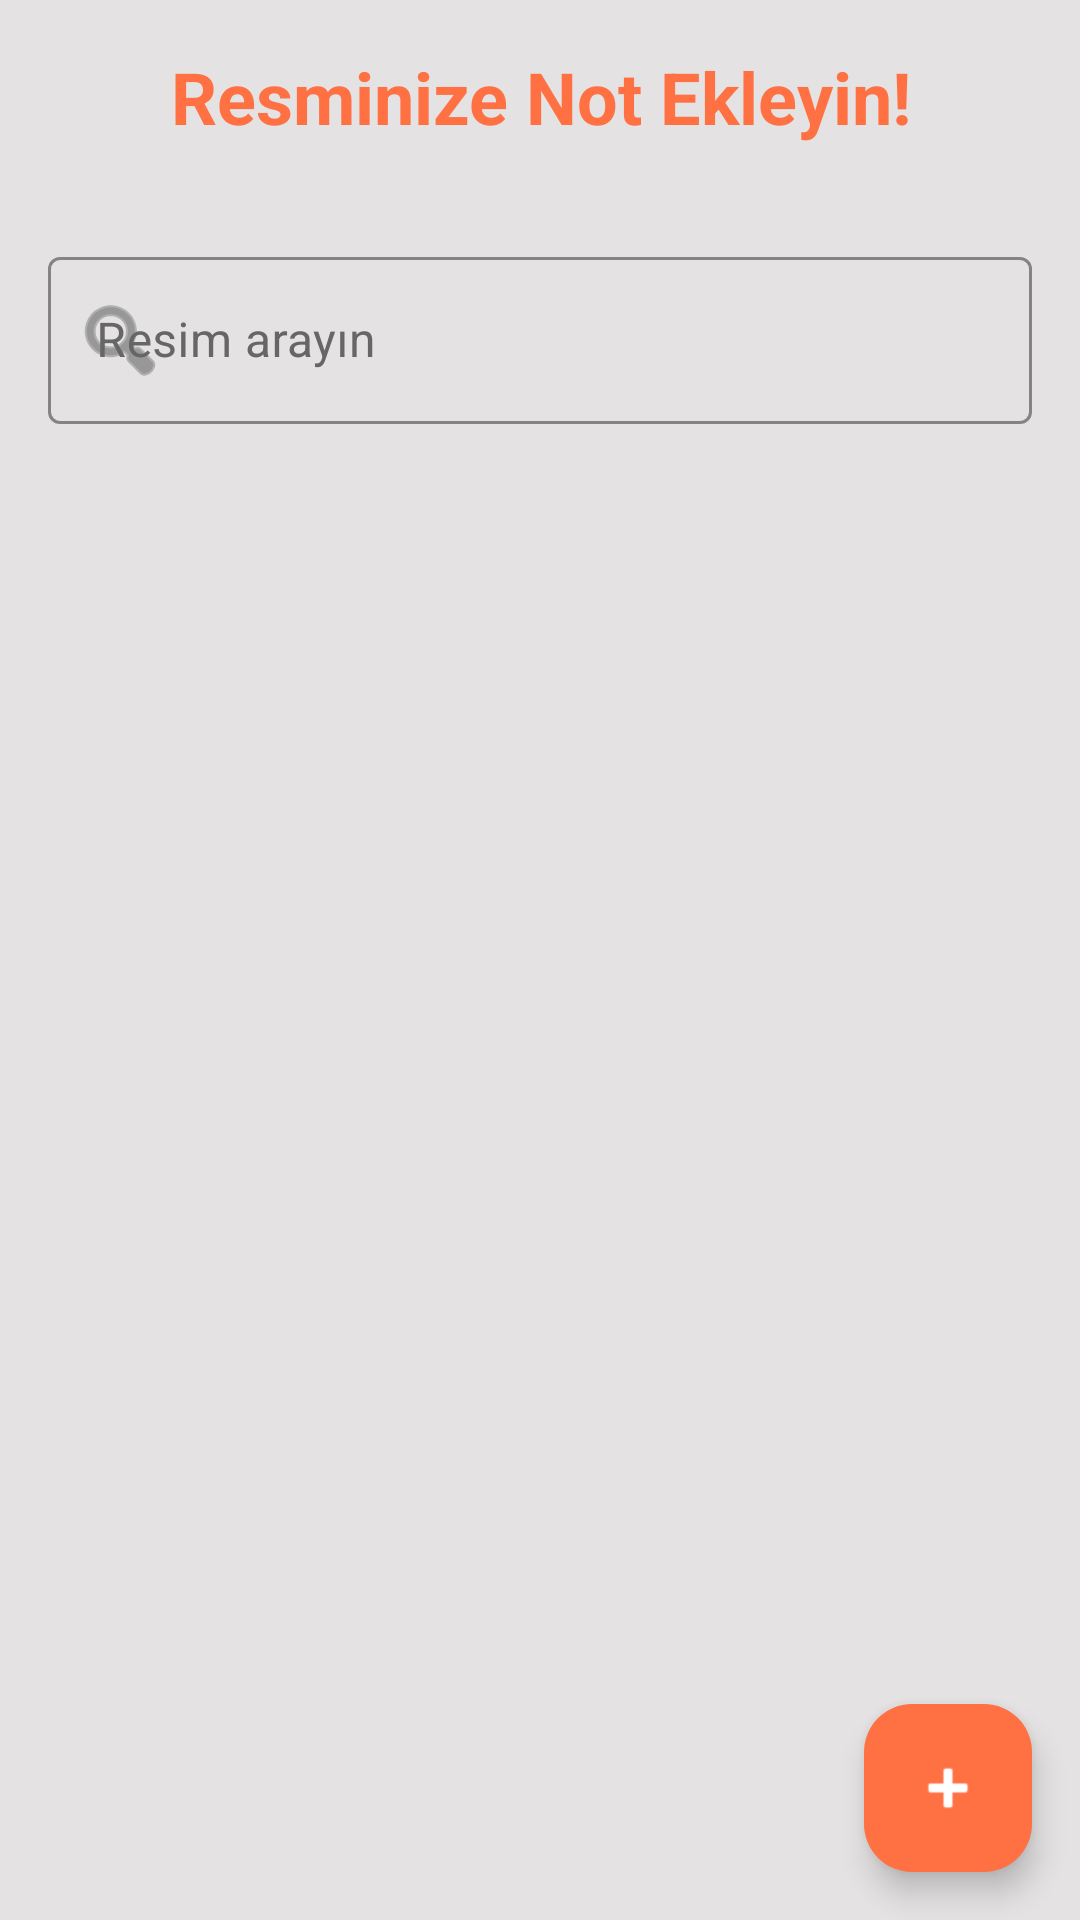

Write the Android layout XML for this screen, with the resource values it uses.
<!-- AndroidManifest.xml: application theme Theme.NotDefteri -->
<!-- res/layout/fragment_notlar.xml -->
<?xml version="1.0" encoding="utf-8"?>
<androidx.constraintlayout.widget.ConstraintLayout
    xmlns:android="http://schemas.android.com/apk/res/android"
    xmlns:app="http://schemas.android.com/apk/res-auto"
    xmlns:tools="http://schemas.android.com/tools"
    android:layout_width="match_parent"
    android:layout_height="match_parent"
    android:background="#E4E2E2"
    tools:context=".view.NotlarFragment">

    <TextView
        android:id="@+id/baslikText"
        android:layout_width="match_parent"
        android:layout_height="wrap_content"
        android:text="Resminize Not Ekleyin!"
        android:textSize="24sp"
        android:textStyle="bold"
        android:textColor="#FF7043"
        android:gravity="center"
        android:padding="16dp"
        app:layout_constraintTop_toTopOf="parent"/>

    <com.google.android.material.textfield.TextInputLayout
        android:id="@+id/searchLayout"
        android:layout_width="match_parent"
        android:layout_height="wrap_content"
        android:layout_margin="16dp"
        android:hint="Resim arayın"
        app:startIconDrawable="@android:drawable/ic_menu_search"
        app:startIconTint="#666666"
        app:endIconMode="clear_text"
        app:hintTextColor="#666666"
        android:textColorHint="#666666"
        app:boxStrokeColor="#000000"
        style="@style/Widget.MaterialComponents.TextInputLayout.OutlinedBox"
        app:layout_constraintTop_toBottomOf="@id/baslikText">

        <com.google.android.material.textfield.TextInputEditText
            android:id="@+id/searchEditText"
            android:layout_width="match_parent"
            android:layout_height="wrap_content"
            android:inputType="text"
            android:maxLines="1"
            android:textColor="#000000"/>

    </com.google.android.material.textfield.TextInputLayout>

    <androidx.recyclerview.widget.RecyclerView
        android:id="@+id/recyclerView"
        android:layout_width="match_parent"
        android:layout_height="0dp"
        android:layout_marginTop="8dp"
        android:layout_marginHorizontal="8dp"
        app:layout_constraintTop_toBottomOf="@id/searchLayout"
        app:layout_constraintBottom_toBottomOf="parent"/>

    <com.google.android.material.floatingactionbutton.FloatingActionButton
        android:id="@+id/fab"
        android:layout_width="wrap_content"
        android:layout_height="wrap_content"
        android:layout_margin="16dp"
        android:src="@android:drawable/ic_input_add"
        android:backgroundTint="#FF7043"
        app:tint="#FFFFFF"
        app:borderWidth="0dp"
        app:elevation="6dp"
        app:layout_constraintBottom_toBottomOf="parent"
        app:layout_constraintEnd_toEndOf="parent"
        android:contentDescription="Not Ekle"/>

</androidx.constraintlayout.widget.ConstraintLayout>
<!-- resources referenced by this layout -->
<resources>
  <style name="Theme.NotDefteri" parent="Base.Theme.NotDefteri" />
  <style name="Base.Theme.NotDefteri" parent="Theme.Material3.DayNight.NoActionBar">
          
          <item name="colorPrimary">#FF7043</item>
          <item name="colorPrimaryVariant">#F4511E</item>
          <item name="colorOnPrimary">@color/white</item>
          <item name="android:statusBarColor">?attr/colorPrimaryVariant</item>
          <item name="android:windowBackground">@drawable/main_background</item>
      </style>
  <!-- drawable main_background (drawable) -->
  <?xml version="1.0" encoding="utf-8"?>
  <shape xmlns:android="http://schemas.android.com/apk/res/android">
      <gradient
          android:startColor="#FAFAFA"
          android:centerColor="#FFF8E1"
          android:endColor="#FAFAFA"
          android:angle="135"
          android:type="linear"/>
  </shape>
  <!-- not gathered from this repository: default colours our renderer supplied (Android Studio template values) -->
  <color name="white">#FFFFFFFF</color>
</resources>
